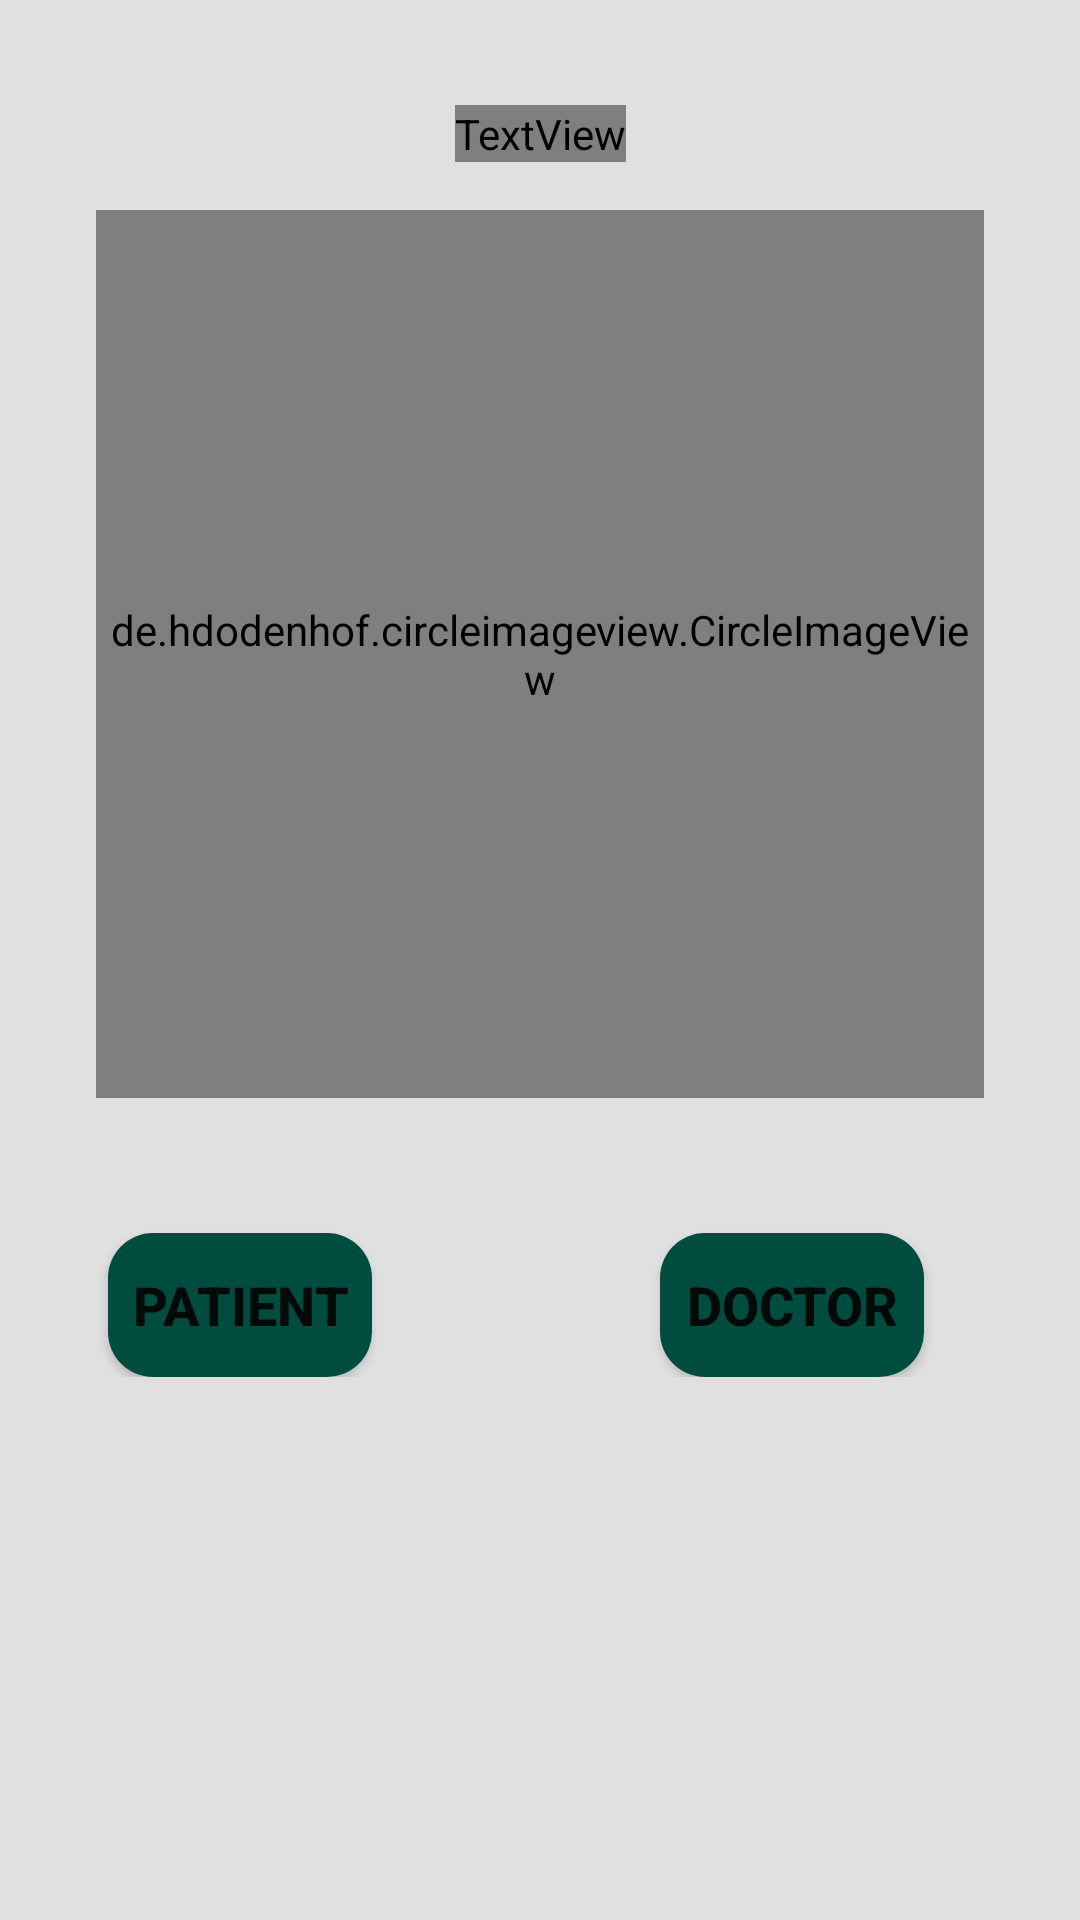

Here is an Android app screen rendered from its layout file. Give the layout XML and the strings, colors and styles it references.
<!-- AndroidManifest.xml: application theme Theme.MedicalConsultation -->
<!-- res/layout/activity_main.xml -->
<?xml version="1.0" encoding="utf-8"?>
<androidx.core.widget.NestedScrollView xmlns:android="http://schemas.android.com/apk/res/android"
    xmlns:app="http://schemas.android.com/apk/res-auto"
    xmlns:tools="http://schemas.android.com/tools"
    android:layout_width="match_parent"
    android:layout_height="match_parent"
    android:background="@color/background"
    >

    <androidx.constraintlayout.widget.ConstraintLayout
        android:layout_width="match_parent"
        android:layout_height="match_parent"
        tools:context=".MainActivity"
        android:paddingBottom="100dp"
        android:background="@color/background">

        <TextView
            android:id="@+id/textView"
            android:layout_width="wrap_content"
            android:layout_height="wrap_content"
            android:layout_marginTop="35dp"
            android:fontFamily="@font/delius_swash_caps"
            android:text="@string/heading"
            android:textColor="@color/white"
            android:textSize="24sp"
            android:textStyle="bold"
            app:layout_constraintEnd_toEndOf="parent"
            app:layout_constraintStart_toStartOf="parent"
            app:layout_constraintTop_toTopOf="parent" />


        <de.hdodenhof.circleimageview.CircleImageView
            android:id="@+id/imageview1"
            android:layout_width="296dp"
            android:layout_height="296dp"
            android:layout_alignParentTop="true"
            android:layout_marginStart="16dp"
            android:layout_marginLeft="16dp"
            android:layout_marginTop="16dp"
            android:layout_marginEnd="16dp"
            android:layout_marginRight="16dp"
            android:src="@drawable/piii"
            app:layout_constraintEnd_toEndOf="parent"
            app:layout_constraintStart_toStartOf="parent"
            app:layout_constraintTop_toBottomOf="@+id/textView"
            tools:ignore="MissingClass" />

        <Button
            android:id="@+id/buttonpatient"
            android:layout_width="wrap_content"
            android:layout_height="wrap_content"
            android:layout_marginStart="4dp"
            android:layout_marginLeft="4dp"
            android:layout_marginTop="45dp"
            android:background="@drawable/buttonbackground"
            android:text="@string/btnpatient"
            android:textSize="18sp"
            android:textStyle="bold"
            app:backgroundTint="@color/button_background"
            app:layout_constraintStart_toStartOf="@+id/imageview1"
            app:layout_constraintTop_toBottomOf="@+id/imageview1" />

        <Button
            android:id="@+id/buttondoctor"
            android:layout_width="wrap_content"
            android:layout_height="wrap_content"
            android:layout_marginTop="45dp"
            android:layout_marginEnd="20dp"
            android:layout_marginRight="20dp"
            android:background="@drawable/buttonbackground"
            android:text="@string/btndoctor"
            android:textSize="18sp"
            android:textStyle="bold"
            app:backgroundTint="@color/button_background"
            app:layout_constraintEnd_toEndOf="@+id/imageview1"
            app:layout_constraintTop_toBottomOf="@+id/imageview1" />


    </androidx.constraintlayout.widget.ConstraintLayout>

</androidx.core.widget.NestedScrollView>
<!-- resources referenced by this layout -->
<resources>
  <color name="background">#E0E0E0</color>
  <color name="button_background">#004D40</color>
  <color name="white">#FFFFFFFF</color>
  <!-- drawable buttonbackground (drawable) -->
  <?xml version="1.0" encoding="utf-8"?>
  <selector xmlns:android="http://schemas.android.com/apk/res/android">
          <item>
              <shape android:shape="rectangle">
                  <solid android:color="@color/button_background" />
                  <corners android:radius="15dp" />
              </shape>
          </item>
  </selector>
  <string name="btndoctor">DOCTOR</string>
  <string name="btnpatient">PATIENT</string>
  <string name="heading">WELCOME BACK!!</string>
  <style name="Theme.MedicalConsultation" parent="Theme.MaterialComponents.Light.NoActionBar">
          
          <item name="colorPrimary">@color/purple_200</item>
          <item name="colorPrimaryVariant">@color/background</item>
          <item name="colorOnPrimary">@color/white</item>
          
          <item name="colorSecondary">@color/teal_200</item>
          <item name="colorSecondaryVariant">@color/teal_700</item>
          <item name="colorOnSecondary">@color/black</item>
          
          <item name="android:statusBarColor" tools:targetApi="l">?attr/colorPrimaryVariant</item>
          
      </style>
  <color name="purple_200">#FFBB86FC</color>
  <color name="teal_200">#FF03DAC5</color>
  <color name="teal_700">#FF018786</color>
  <color name="black">#FF000000</color>
</resources>
